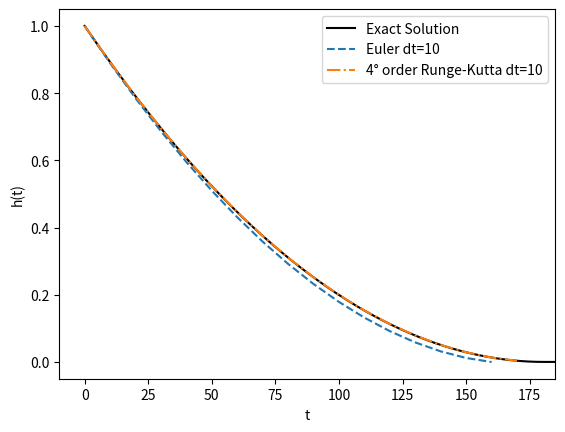

Reproduce this figure in Python.
"""ODE for emptying a tank"""
import numpy as np
import matplotlib.pyplot as plt

#Superclass with every particular method as a subclass
class ODESolver:
    """
    Superclass for numerical methods solving scalar and vector ODEs
      du/dt = f(u, t)
    Attributes:
    t: array of time values
    u: array of solution values (at time points t)
    k: step number of the most recently computed solution
    f: callable object implementing f(u, t)
    """
    def __init__(self, f):
        if not callable(f):
            raise TypeError('f is %s, not a function' % type(f))
        # For ODE systems, f will often return a list, but
        # arithmetic operations with f in numerical methods
        # require that f is an array. Let self.f be a function
        # that first calls f(u,t) and then ensures that the
        # result is an array of floats.
        self.f = lambda u, t: np.asarray(f(u, t), float)

    def advance(self):
        """Advance solution one time step."""
        raise NotImplementedError

    def set_initial_condition(self, U0):
        if isinstance(U0, (float,int)):  # scalar ODE
            self.neq = 1
            U0 = float(U0)
        else:                            # system of ODEs
            U0 = np.asarray(U0)          # (assume U0 is sequence)
            self.neq = U0.size
        self.U0 = U0

        # Check that f returns correct length:
        try:
            f0 = self.f(self.U0, 0)
        except IndexError:
            raise IndexError('Index of u out of bounds in f(u,t) func. Legal indices are %s' % (str(range(self.neq))))
        if f0.size != self.neq:
            raise ValueError('f(u,t) returns %d components, while u has %d components' % (f0.size, self.neq))

    def solve(self, time_points, terminate=None):
        """
        Compute solution u for t values in the list/array
        time_points, as long as terminate(u,t,step_no) is False.
        terminate(u,t,step_no) is a user-given function
        returning True or False. By default, a terminate
        function which always returns False is used.
        """
        if terminate is None:
            terminate = lambda u, t, step_no: False

        if isinstance(time_points, (float,int)):
            raise TypeError('solve: time_points is not a sequence')
        self.t = np.asarray(time_points)
        if self.t.size <= 1:
            raise ValueError('ODESolver.solve requires time_points array with at least 2 time points')

        n = self.t.size
        if self.neq == 1:  # scalar ODEs
            self.u = np.zeros(n)
        else:              # systems of ODEs
            self.u = np.zeros((n,self.neq))

        # Assume that self.t[0] corresponds to self.U0
        self.u[0] = self.U0

        # Time loop
        for k in range(n-1):
            self.k = k
            self.u[k+1] = self.advance()
            if terminate(self.u, self.t, self.k+1):
                break  # terminate loop over k
        return self.u[:k+2], self.t[:k+2]


class ForwardEuler(ODESolver):
    def advance(self):
        u, f, k, t = self.u, self.f, self.k, self.t
        dt = t[k+1] - t[k]
        u_new = u[k] + dt*f(u[k], t[k])
        return u_new

class RungeKutta4(ODESolver):
    def advance(self):
        u, f, k, t = self.u, self.f, self.k, self.t
        dt = t[k+1] - t[k]
        dt2 = dt/2.0
        K1 = dt*f(u[k], t[k])
        K2 = dt*f(u[k] + 0.5*K1, t[k] + dt2)
        K3 = dt*f(u[k] + 0.5*K2, t[k] + dt2)
        K4 = dt*f(u[k] + K3, t[k] + dt)
        u_new = u[k] + (1/6.0)*(K1 + 2*K2 + 2*K3 + K4)
        return u_new



#Parameters
r=1
R=20
g=9.81
h0=1

def f(h,t):
    print ("h",h)
    print(-(r/R)**2*np.sqrt(2*g*h))
    return -(r/R)**2*np.sqrt(2*g*h)

T=200
dt=10
n=int(T/dt)+1
tpoints=np.linspace(0,n*dt,n+1)

#Plot exact solution
def h_exact(t):
    a=np.sqrt(h0)-(r/R)**2*np.sqrt(0.5*g)*t
    result=np.where(a>0,a**2,0) #When a=0 the tank is empty and remains empty
    return result

tgrid=np.linspace(0,T,2001)
hexact=h_exact(tgrid)
plt.plot(tgrid, hexact, "k-", label="Exact Solution")


#Numerical calculations and plots
def terminate(h,t,step_no): #stop calculations if h<=0, or nan (may happen in RK for big dt, when h<0 may enter to f)
    eps=1e-6
    return ((h[step_no])<eps or np.isnan(h[step_no]))
    
fEuler=ForwardEuler(f=f)
fEuler.set_initial_condition(h0)
sol, t = fEuler.solve(tpoints, terminate)
plt.plot(t, sol, "--", label="Euler dt=%g"%(t[1]-t[0]))

rk4=RungeKutta4(f=f)
rk4.set_initial_condition(U0=h0)
sol, t = rk4.solve(tpoints, terminate)
plt.plot(t, sol, "-.", label="4° order Runge-Kutta dt=%g"%(t[1]-t[0]))


plt.legend()
#plt.title("")
plt.axis([-10,max(t)+5,-0.05,1.05])
plt.xlabel("t")
plt.ylabel("h(t)")
plt.savefig("ejE6.png")

